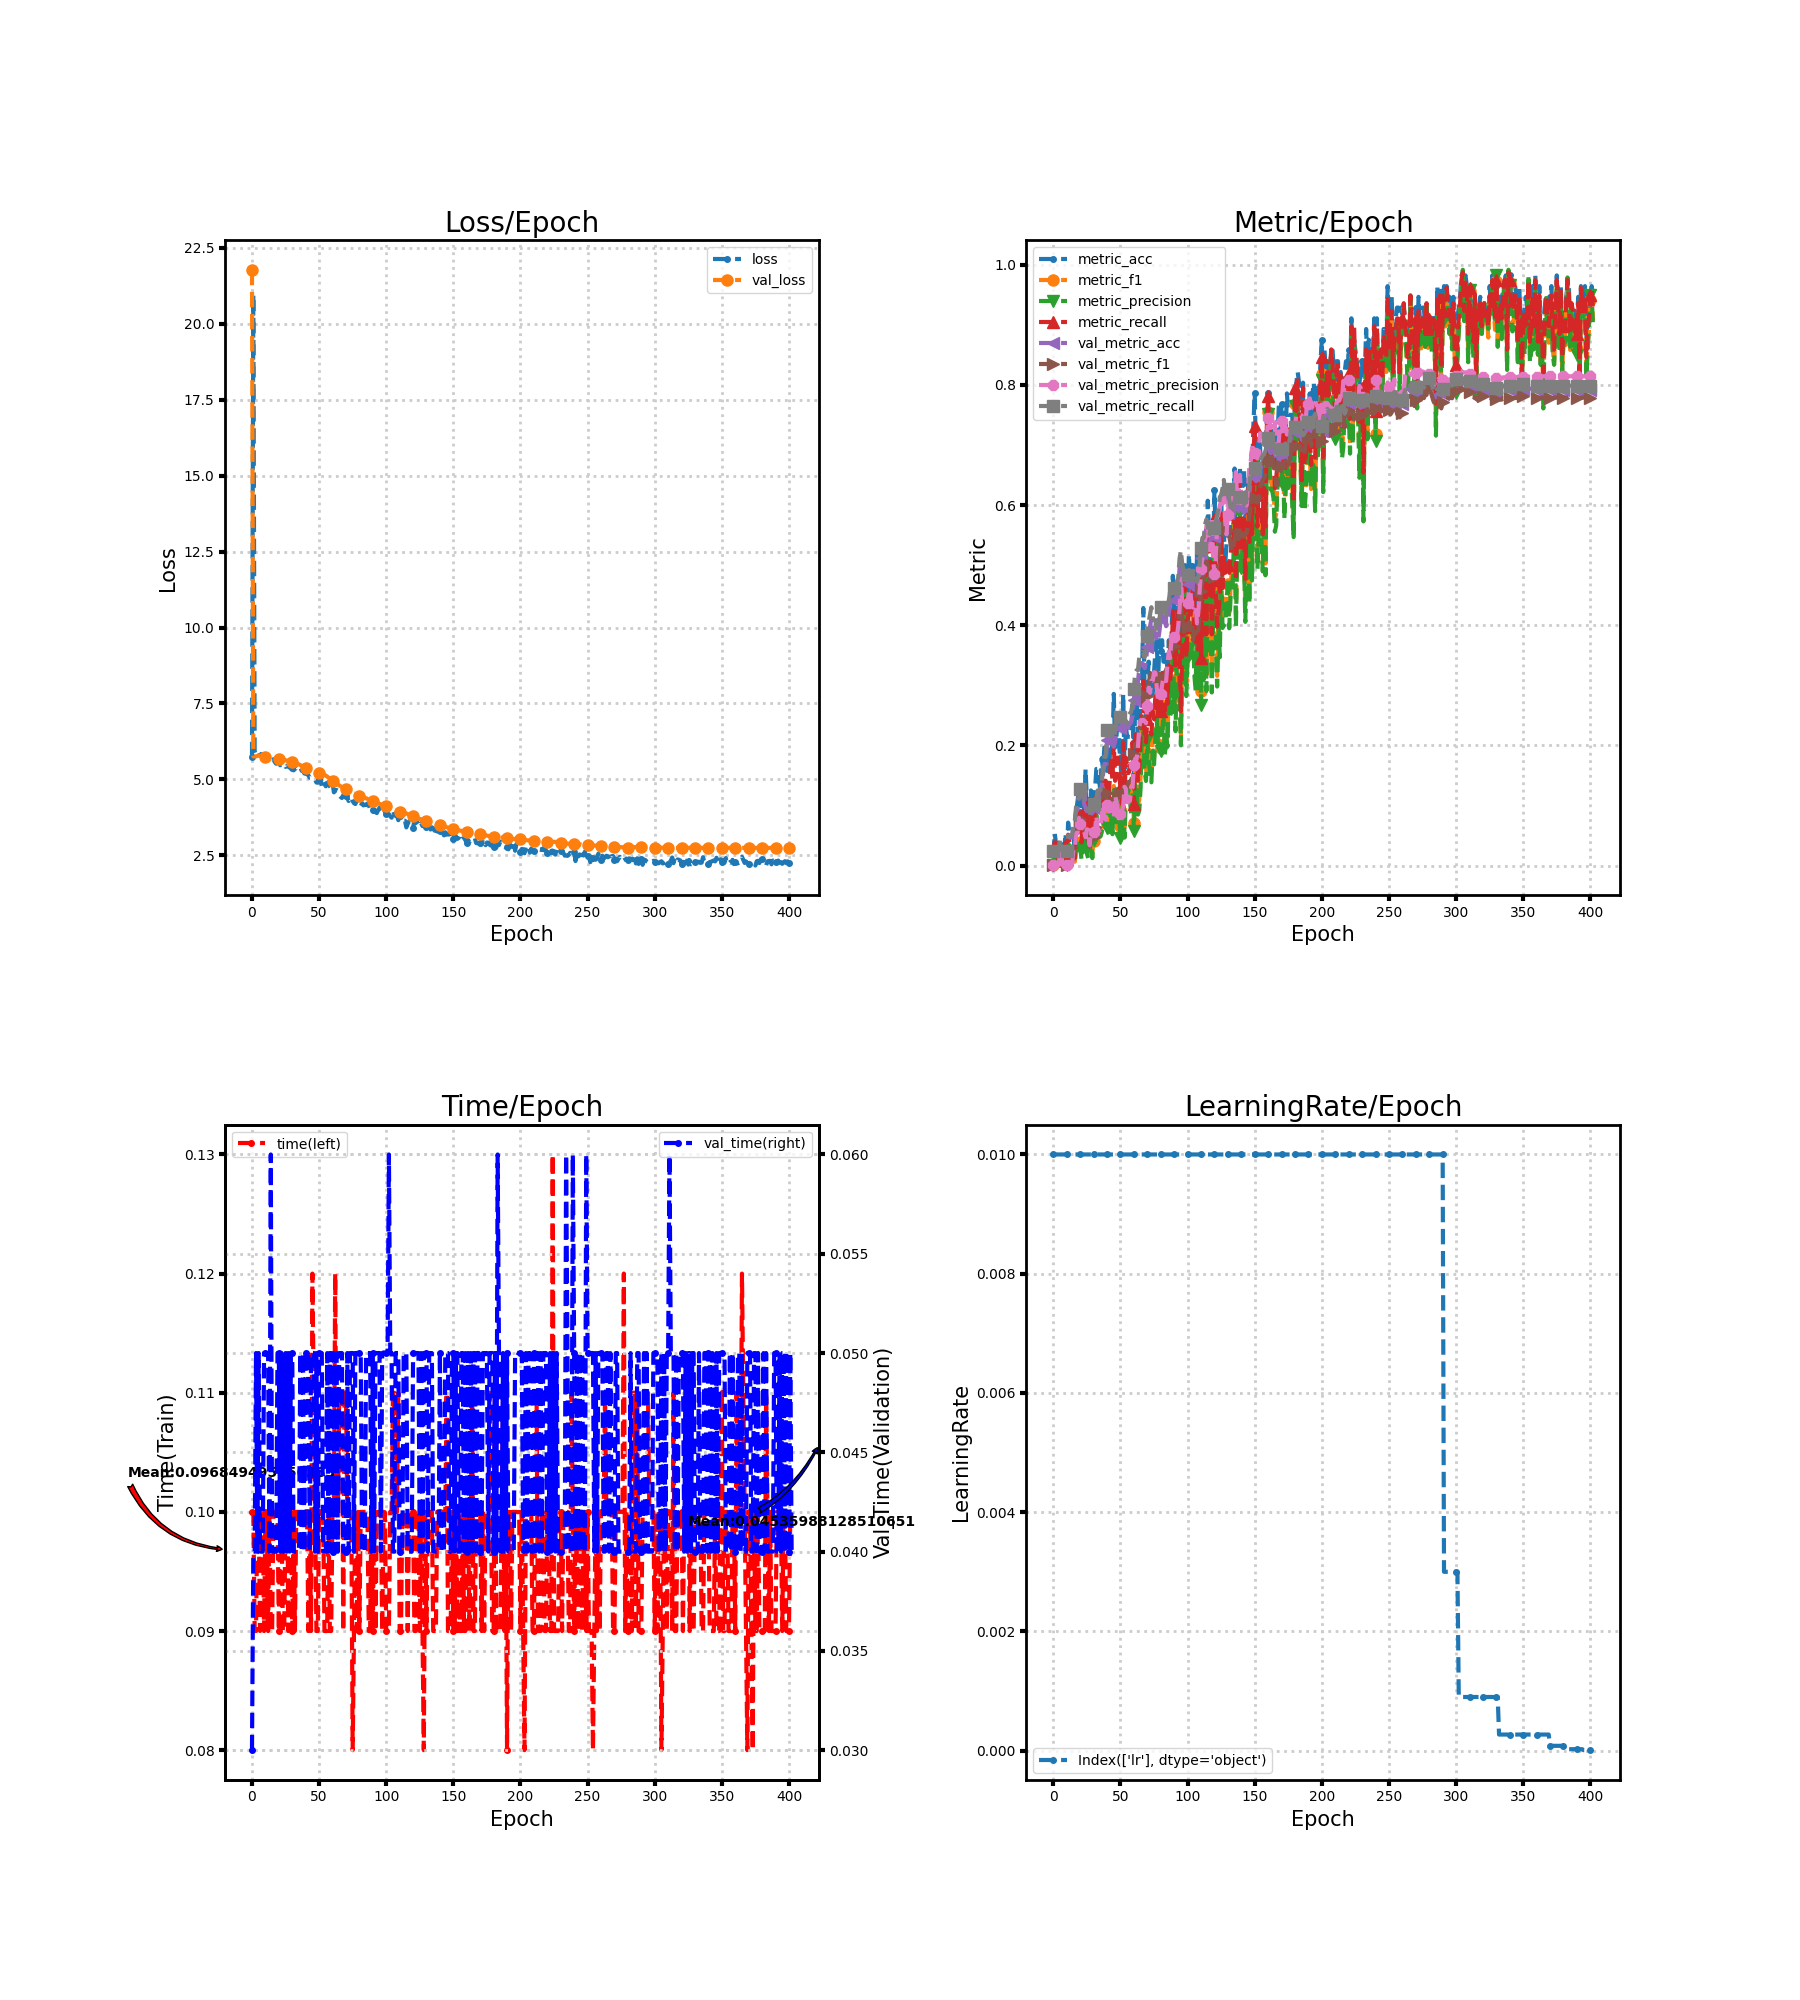

The data file committed next to this chart (first rows):
loss, metric_acc, metric_f1, metric_precision, metric_recall, time, lr, val_loss, val_metric_acc, val_metric_f1, val_metric_precision, val_metric_recall, val_time
5.728, 0.01786, 0.001221, 0.0006254, 0.02564, 0.1, 0.01, 21.78, 0.02326, 0.001136, 0.0005814, 0.025, 0.03
20.96, 0.05357, 0.02308, 0.02904, 0.03846, 0.1, 0.01, 5.755, 0.02326, 0.001143, 0.0005848, 0.025, 0.04
5.919, 0.03571, 0.02308, 0.01709, 0.03846, 0.09, 0.01, 5.752, 0.02326, 0.001136, 0.0005814, 0.025, 0.04
5.804, 0.01786, 0.0125, 0.0125, 0.0125, 0.09, 0.01, 5.757, 0.02326, 0.001136, 0.0005814, 0.025, 0.05
5.859, 0.01786, 0.008333, 0.005, 0.025, 0.1, 0.01, 5.77, 0.02326, 0.001136, 0.0005814, 0.025, 0.04
5.885, 0.0, 0.0, 0.0, 0.0, 0.1, 0.01, 5.777, 0.0407, 0.02258, 0.02559, 0.04375, 0.05
5.791, 0.03571, 0.008397, 0.005171, 0.02564, 0.09, 0.01, 5.781, 0.02907, 0.01024, 0.01725, 0.03125, 0.04
5.823, 0.0, 0.0, 0.0, 0.0, 0.1, 0.01, 5.776, 0.02326, 0.001136, 0.0005814, 0.025, 0.04
5.826, 0.01786, 0.01026, 0.008547, 0.01282, 0.1, 0.01, 5.762, 0.02326, 0.001136, 0.0005814, 0.025, 0.04
5.715, 0.05357, 0.01435, 0.009359, 0.03846, 0.09, 0.01, 5.746, 0.02326, 0.001136, 0.0005814, 0.025, 0.05
5.726, 0.01786, 0.001972, 0.001068, 0.01282, 0.1, 0.01, 5.732, 0.02326, 0.001136, 0.0005814, 0.025, 0.05
5.624, 0.07143, 0.02847, 0.0324, 0.05128, 0.1, 0.01, 5.722, 0.04651, 0.00494, 0.002612, 0.05, 0.05
5.684, 0.05357, 0.02885, 0.03388, 0.03846, 0.09, 0.01, 5.714, 0.04651, 0.004447, 0.002327, 0.05, 0.05
5.671, 0.05357, 0.01001, 0.005904, 0.03846, 0.1, 0.01, 5.708, 0.04651, 0.004563, 0.002394, 0.05, 0.04
5.631, 0.05357, 0.02968, 0.03547, 0.03846, 0.09, 0.01, 5.703, 0.04651, 0.004866, 0.00257, 0.05, 0.06
5.603, 0.05357, 0.01822, 0.01584, 0.03846, 0.09, 0.01, 5.697, 0.06686, 0.02891, 0.02799, 0.07187, 0.04
5.66, 0.01786, 0.00641, 0.004274, 0.01282, 0.1, 0.01, 5.69, 0.06977, 0.03066, 0.02804, 0.075, 0.04
5.568, 0.08929, 0.03852, 0.03339, 0.0641, 0.1, 0.01, 5.685, 0.09302, 0.05611, 0.05331, 0.1, 0.04
5.513, 0.1071, 0.03948, 0.03935, 0.07692, 0.1, 0.01, 5.68, 0.09302, 0.05618, 0.05335, 0.1, 0.04
5.599, 0.125, 0.03987, 0.02612, 0.08974, 0.1, 0.01, 5.673, 0.1105, 0.07681, 0.0792, 0.1187, 0.05
5.567, 0.08929, 0.03858, 0.02842, 0.0641, 0.09, 0.01, 5.666, 0.1192, 0.07709, 0.06923, 0.1281, 0.05
5.463, 0.05357, 0.01512, 0.009646, 0.03846, 0.1, 0.01, 5.658, 0.1192, 0.06736, 0.06024, 0.1281, 0.04
5.482, 0.125, 0.05124, 0.03743, 0.08974, 0.1, 0.01, 5.651, 0.1279, 0.06714, 0.05987, 0.1375, 0.05
5.447, 0.08929, 0.02498, 0.01981, 0.0641, 0.09, 0.01, 5.644, 0.1017, 0.06018, 0.05588, 0.1094, 0.04
5.488, 0.1607, 0.07951, 0.06581, 0.1282, 0.09, 0.01, 5.635, 0.09593, 0.05297, 0.0472, 0.1031, 0.04
5.409, 0.1071, 0.02873, 0.01957, 0.07692, 0.1, 0.01, 5.627, 0.09012, 0.0438, 0.06012, 0.09688, 0.05
5.437, 0.07143, 0.01891, 0.01164, 0.05128, 0.11, 0.01, 5.62, 0.08721, 0.04242, 0.05943, 0.09375, 0.04
5.438, 0.07143, 0.02656, 0.02161, 0.05128, 0.09, 0.01, 5.612, 0.0814, 0.0313, 0.03358, 0.0875, 0.05
5.382, 0.125, 0.04351, 0.04246, 0.08974, 0.1, 0.01, 5.603, 0.08721, 0.04111, 0.05843, 0.09375, 0.04
5.417, 0.08929, 0.02049, 0.01232, 0.0641, 0.1, 0.01, 5.592, 0.08721, 0.0394, 0.05714, 0.09375, 0.05
5.362, 0.08929, 0.04103, 0.04241, 0.0641, 0.09, 0.01, 5.579, 0.09593, 0.04764, 0.05644, 0.1031, 0.05
5.295, 0.125, 0.05206, 0.05199, 0.08974, 0.1, 0.01, 5.565, 0.1017, 0.05311, 0.0569, 0.1094, 0.04
5.339, 0.1607, 0.07943, 0.08426, 0.1154, 0.09, 0.01, 5.551, 0.1047, 0.05913, 0.0822, 0.1125, 0.04
5.38, 0.1607, 0.06686, 0.06023, 0.1154, 0.1, 0.01, 5.532, 0.1163, 0.06465, 0.06224, 0.125, 0.04
5.334, 0.1429, 0.05743, 0.05271, 0.1026, 0.1, 0.01, 5.511, 0.1163, 0.06189, 0.05738, 0.125, 0.04
5.394, 0.125, 0.0494, 0.04803, 0.08974, 0.1, 0.01, 5.491, 0.1163, 0.06416, 0.05947, 0.125, 0.04
5.399, 0.1786, 0.07059, 0.05488, 0.1282, 0.1, 0.01, 5.467, 0.1279, 0.07257, 0.08229, 0.1375, 0.05
5.281, 0.1607, 0.07713, 0.07799, 0.1154, 0.1, 0.01, 5.443, 0.1512, 0.09505, 0.1004, 0.1625, 0.04
5.281, 0.1964, 0.1017, 0.08637, 0.141, 0.1, 0.01, 5.419, 0.1686, 0.08927, 0.07983, 0.1812, 0.05
5.191, 0.1964, 0.084, 0.07607, 0.141, 0.1, 0.01, 5.397, 0.1686, 0.08672, 0.07648, 0.1812, 0.04
5.225, 0.1607, 0.06978, 0.06244, 0.1154, 0.1, 0.01, 5.376, 0.2093, 0.1201, 0.1002, 0.225, 0.05
5.185, 0.1607, 0.06842, 0.05527, 0.1154, 0.1, 0.01, 5.356, 0.2093, 0.1136, 0.08997, 0.225, 0.05
5.128, 0.1786, 0.1028, 0.1067, 0.141, 0.09, 0.01, 5.338, 0.2064, 0.1132, 0.09005, 0.2219, 0.05
5.051, 0.2321, 0.1052, 0.08203, 0.1795, 0.1, 0.01, 5.322, 0.2035, 0.1138, 0.09232, 0.2188, 0.04
5.055, 0.1964, 0.07412, 0.0521, 0.141, 0.09, 0.01, 5.306, 0.2035, 0.1078, 0.08096, 0.2188, 0.05
5.035, 0.2857, 0.1324, 0.1254, 0.2051, 0.12, 0.01, 5.291, 0.1977, 0.1053, 0.08016, 0.2125, 0.05
5.032, 0.1964, 0.08352, 0.06392, 0.141, 0.11, 0.01, 5.276, 0.2064, 0.1198, 0.116, 0.2219, 0.05
4.983, 0.2143, 0.128, 0.1272, 0.1667, 0.1, 0.01, 5.26, 0.2209, 0.1291, 0.1064, 0.2375, 0.04
4.895, 0.25, 0.1047, 0.08681, 0.1795, 0.09, 0.01, 5.244, 0.2297, 0.1223, 0.09063, 0.2469, 0.05
4.887, 0.1964, 0.09906, 0.07955, 0.1538, 0.09, 0.01, 5.229, 0.2297, 0.1209, 0.08945, 0.2469, 0.04
5.01, 0.1786, 0.06557, 0.04556, 0.1282, 0.1, 0.01, 5.211, 0.2297, 0.1194, 0.08655, 0.2469, 0.05
4.988, 0.125, 0.07072, 0.05794, 0.1026, 0.1, 0.01, 5.196, 0.2355, 0.1232, 0.08936, 0.2531, 0.05
4.772, 0.2857, 0.1465, 0.1312, 0.2051, 0.1, 0.01, 5.184, 0.2297, 0.1282, 0.09786, 0.2469, 0.05
4.935, 0.1607, 0.0654, 0.0464, 0.1154, 0.1, 0.01, 5.172, 0.2267, 0.1391, 0.1311, 0.2437, 0.04
4.848, 0.2321, 0.1327, 0.1129, 0.1795, 0.09, 0.01, 5.147, 0.2238, 0.1367, 0.1276, 0.2406, 0.04
4.77, 0.2143, 0.1258, 0.1175, 0.1667, 0.09, 0.01, 5.123, 0.2209, 0.1297, 0.0994, 0.2375, 0.04
4.88, 0.2143, 0.1239, 0.1256, 0.1538, 0.09, 0.01, 5.09, 0.2326, 0.1393, 0.1125, 0.25, 0.05
4.911, 0.2143, 0.1263, 0.1094, 0.1667, 0.1, 0.01, 5.058, 0.2355, 0.1389, 0.1075, 0.2531, 0.04
4.766, 0.2321, 0.1072, 0.0851, 0.1667, 0.09, 0.01, 5.024, 0.2384, 0.1425, 0.1288, 0.2562, 0.05
4.705, 0.2679, 0.1472, 0.1222, 0.2051, 0.09, 0.01, 4.989, 0.25, 0.1509, 0.13, 0.2687, 0.05
... 343 more rows
